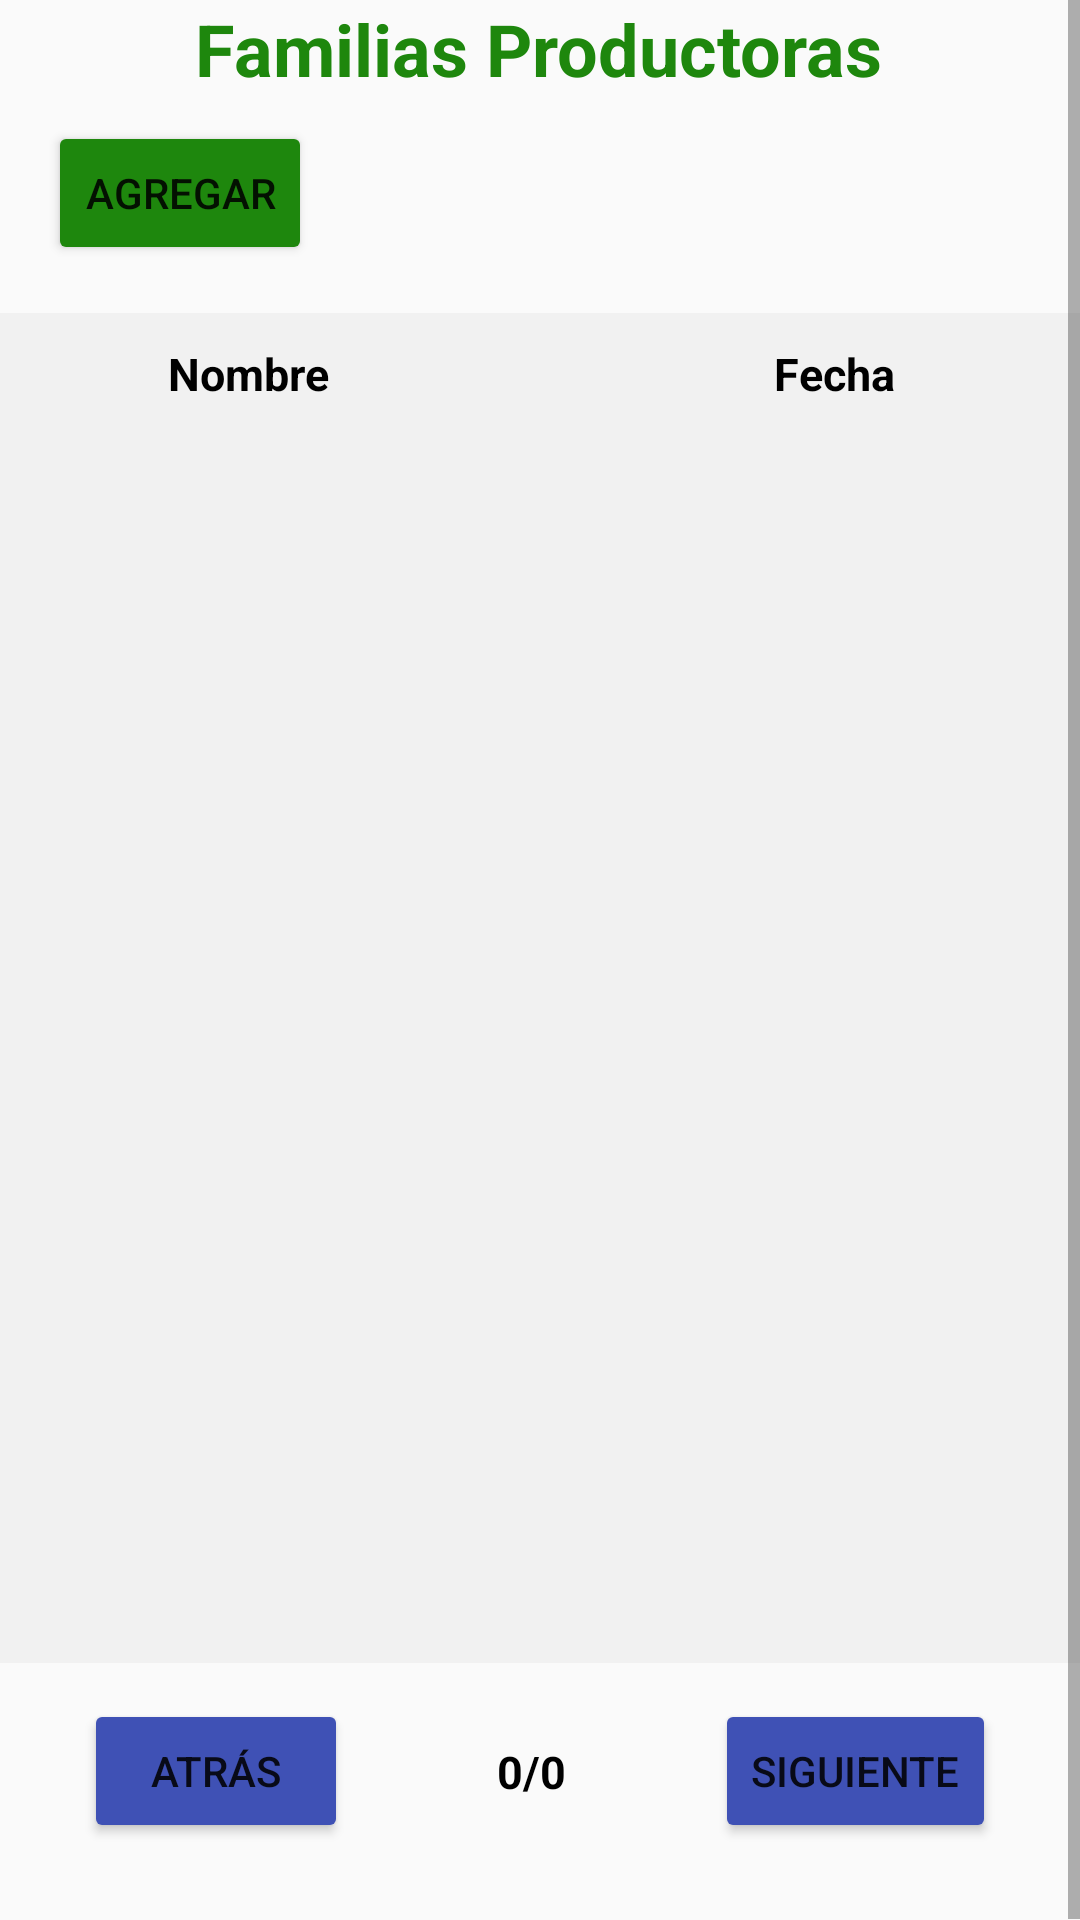

The Android layout XML behind this screen, and the referenced resources:
<!-- AndroidManifest.xml: application theme Theme.AppCompat.Light -->
<!-- res/layout/activity_familias_productoras.xml -->
<?xml version="1.0" encoding="utf-8"?>
<ScrollView xmlns:android="http://schemas.android.com/apk/res/android"
    xmlns:app="http://schemas.android.com/apk/res-auto"
    xmlns:tools="http://schemas.android.com/tools"
    android:id="@+id/scrollView"
    android:layout_width="match_parent"
    android:layout_height="match_parent">
    <androidx.constraintlayout.widget.ConstraintLayout
        android:layout_width="match_parent"
        android:layout_height="match_parent"
        tools:context=".FamiliasProductoras">

        <TextView
            android:id="@+id/textView22"
            android:layout_width="wrap_content"
            android:layout_height="wrap_content"

            android:text="Familias Productoras"
            android:textColor="#1E870D"
            android:textSize="24sp"
            android:textStyle="bold"
            app:layout_constraintEnd_toEndOf="parent"
            app:layout_constraintHorizontal_bias="0.497"
            app:layout_constraintStart_toStartOf="parent"
            app:layout_constraintTop_toTopOf="parent"
            app:layout_constraintVertical_bias="0.0" />

        <Button
            android:id="@+id/button_add"
            android:layout_width="wrap_content"
            android:layout_height="wrap_content"
            android:layout_marginStart="16dp"
            android:layout_marginTop="8dp"
            android:backgroundTint="#1E870D"
            android:onClick="goToCrearFamiliaProductora"
            android:padding="8dp"
            android:text="Agregar"
            android:textSize="14sp"
            app:layout_constraintStart_toStartOf="parent"
            app:layout_constraintTop_toBottomOf="@+id/textView22" />

        <TableLayout
            android:id="@+id/tableLayout"
            android:layout_width="411dp"
            android:layout_height="450dp"
            android:layout_marginTop="16dp"
            android:background="#f1f1f1"
            android:orientation="vertical"
            android:padding="0dp"
            app:layout_constraintEnd_toEndOf="parent"
            app:layout_constraintStart_toStartOf="parent"
            app:layout_constraintTop_toBottomOf="@id/button_add">

            <TableRow
                android:id="@+id/tabla"
                android:layout_width="0dp"
                android:layout_height="wrap_content"
                android:layout_marginTop="0dp"
                android:orientation="horizontal"
                android:padding="10dp"
                app:layout_constraintBottom_toTopOf="@+id/textView10"
                app:layout_constraintEnd_toEndOf="parent"
                app:layout_constraintStart_toStartOf="parent"
                app:layout_constraintTop_toTopOf="parent">

                <TextView
                    android:id="@+id/name"
                    android:layout_width="0dp"
                    android:layout_height="match_parent"
                    android:layout_weight="0.25"
                    android:gravity="center"
                    android:text="Nombre"
                    android:textColor="@color/black"
                    android:textSize="15dp"
                    android:textStyle="bold" />

                <TextView
                    android:id="@+id/direccion"
                    android:layout_width="0dp"
                    android:layout_height="match_parent"
                    android:layout_weight="0.25"
                    android:gravity="center"
                    android:text="Fecha"
                    android:textColor="@color/black"
                    android:textSize="15dp"
                    android:textStyle="bold" />

            </TableRow>
        </TableLayout>
        <Button
            android:id="@+id/button_back"
            android:layout_width="wrap_content"
            android:layout_height="wrap_content"
            android:layout_marginStart="16dp"
            android:layout_marginTop="12dp"
            android:layout_marginBottom="26dp"
            android:backgroundTint="#3F51B5"
            android:onClick="anterior"
            android:text="Atrás"
            app:layout_constraintBottom_toBottomOf="parent"
            app:layout_constraintEnd_toStartOf="@+id/button_next"
            app:layout_constraintStart_toStartOf="parent"
            app:layout_constraintTop_toBottomOf="@+id/tableLayout" />

        <Button
            android:id="@+id/button_next"
            android:layout_width="wrap_content"
            android:layout_height="wrap_content"
            android:layout_marginStart="110dp"
            android:layout_marginTop="12dp"
            android:layout_marginEnd="16dp"
            android:layout_marginBottom="26dp"
            android:backgroundTint="#3F51B5"
            android:onClick="siguiente"
            android:text="Siguiente"
            app:layout_constraintBottom_toBottomOf="parent"
            app:layout_constraintEnd_toEndOf="parent"
            app:layout_constraintStart_toEndOf="@+id/button_back"
            app:layout_constraintTop_toBottomOf="@+id/tableLayout" />

        <TextView
            android:id="@+id/text_numero_pagina"
            android:layout_width="0dp"
            android:layout_height="match_parent"
            android:layout_weight="0.17"
            android:textColor="@color/black"
            android:gravity="center"
            android:text="0/0"
            app:layout_constraintStart_toEndOf="@id/button_back"
            app:layout_constraintEnd_toStartOf="@id/button_next"
            app:layout_constraintTop_toTopOf="@id/button_back"
            app:layout_constraintBottom_toBottomOf="@id/button_back"
            android:textSize="15dp"
            android:textStyle="bold" />

    </androidx.constraintlayout.widget.ConstraintLayout>
</ScrollView>
<!-- resources referenced by this layout -->
<resources>

  <!-- not gathered from this repository: default colours our renderer supplied (Android Studio template values) -->
  <color name="black">#FF000000</color>
</resources>
